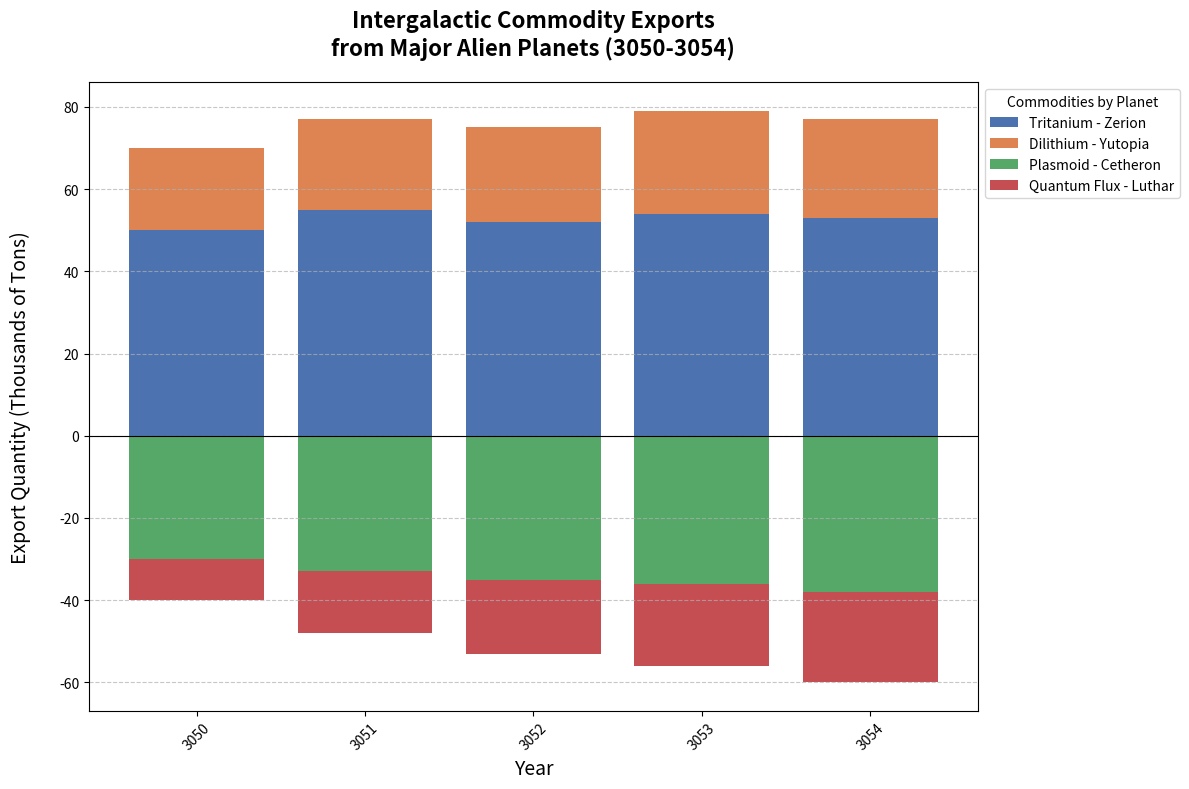

Write the Python code that produced this figure.
import matplotlib.pyplot as plt
import numpy as np

# Define the years and planet-specific exports
years = np.arange(3050, 3055)
planets = ['Zerion', 'Yutopia', 'Cetheron', 'Luthar']

# Export data for each commodity (in thousands of tons)
# Tritanium and Dilithium exports will be plotted as positive values
tritanium_exports = [50, 55, 52, 54, 53]
dilithium_exports = [20, 22, 23, 25, 24]
# Plasmoid and Quantum Flux exports will be plotted as negative values
plasmoid_exports = [-30, -33, -35, -36, -38]
quantum_flux_exports = [-10, -15, -18, -20, -22]

colors = ['#4C72B0', '#DD8452', '#55A868', '#C44E52']

# Create diverging bar chart
fig, ax = plt.subplots(figsize=(12, 8))

# Plotting each stack, expanding from the central axis
ax.bar(years, tritanium_exports, label='Tritanium - Zerion', color=colors[0])
ax.bar(years, dilithium_exports, bottom=tritanium_exports, label='Dilithium - Yutopia', color=colors[1])
ax.bar(years, plasmoid_exports, label='Plasmoid - Cetheron', color=colors[2], align='center')
ax.bar(years, quantum_flux_exports, bottom=plasmoid_exports, label='Quantum Flux - Luthar', color=colors[3], align='center')

ax.set_title("Intergalactic Commodity Exports\nfrom Major Alien Planets (3050-3054)", fontsize=16, fontweight='bold', pad=20)
ax.set_xlabel("Year", fontsize=14)
ax.set_ylabel("Export Quantity (Thousands of Tons)", fontsize=14, labelpad=20)

plt.xticks(years, rotation=45)

ax.legend(title='Commodities by Planet', loc='upper left', bbox_to_anchor=(1, 1))

ax.yaxis.grid(True, linestyle='--', alpha=0.7)
ax.axhline(0, color='black', linewidth=0.8)  # add central axis line

plt.tight_layout()
plt.show()
